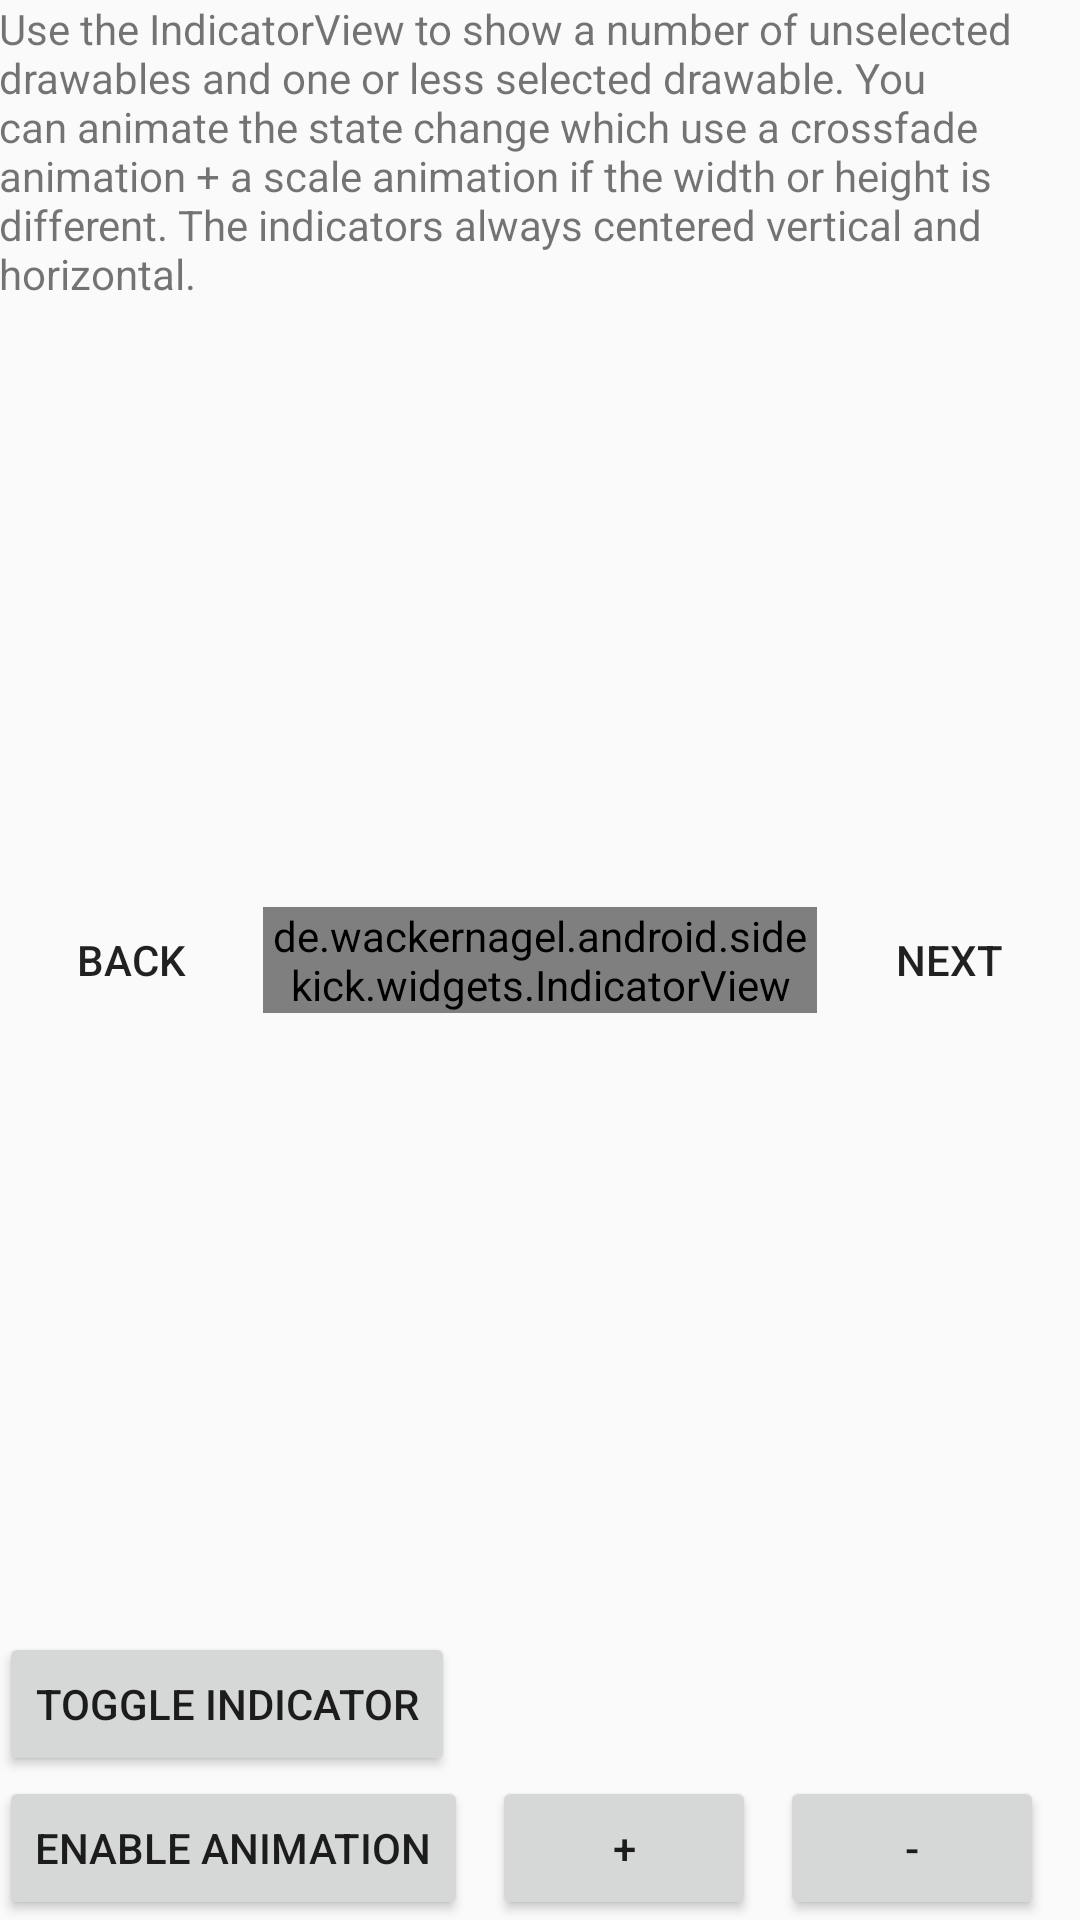

The Android layout XML behind this screen, and the referenced resources:
<!-- AndroidManifest.xml: application theme AppTheme -->
<!-- res/layout/activity_indicator_view.xml -->
<?xml version="1.0" encoding="utf-8"?>
<RelativeLayout xmlns:android="http://schemas.android.com/apk/res/android"
    xmlns:tools="http://schemas.android.com/tools"
    xmlns:app="http://schemas.android.com/apk/res-auto"
    android:layout_width="match_parent"
    android:layout_height="match_parent"
    android:paddingBottom="@dimen/activity_vertical_margin"
    android:paddingLeft="@dimen/activity_horizontal_margin"
    android:paddingRight="@dimen/activity_horizontal_margin"
    android:paddingTop="@dimen/activity_vertical_margin"
    tools:context="de.wackernagel.android.example.sidekick.IndicatorActivity">

    <TextView
        android:layout_alignParentLeft="true"
        android:layout_alignParentStart="true"
        android:layout_alignParentTop="true"
        android:layout_width="match_parent"
        android:layout_height="wrap_content"
        android:text="@string/indicator_description"/>

    <Button
        android:id="@+id/button"
        style="@style/Widget.AppCompat.Button.Borderless"
        android:layout_width="wrap_content"
        android:layout_height="wrap_content"
        android:text="@string/indicator_back"
        android:theme="@style/FlatButton"
        android:layout_centerVertical="true"
        android:layout_alignParentStart="true"
        android:layout_alignParentLeft="true"/>

    <Button
        android:id="@+id/button2"
        style="@style/Widget.AppCompat.Button.Borderless"
        android:layout_width="wrap_content"
        android:layout_height="wrap_content"
        android:text="@string/indicator_next"
        android:theme="@style/FlatButton"
        android:layout_centerVertical="true"
        android:layout_alignParentRight="true"
        android:layout_alignParentEnd="true"/>

    <de.wackernagel.android.sidekick.widgets.IndicatorView
        android:id="@+id/indicator"
        android:layout_width="match_parent"
        android:layout_height="wrap_content"
        android:layout_toRightOf="@id/button"
        android:layout_toEndOf="@id/button"
        android:layout_toLeftOf="@id/button2"
        android:layout_toStartOf="@id/button2"
        android:layout_centerVertical="true"
        app:count="5"
        app:selectedIndex="2"
        app:paddingBetween="4dp"
        app:selectedDrawable="@drawable/circle_selected"
        app:unselectedDrawable="@drawable/circle"/>

    <Button
        android:id="@+id/button3"
        android:layout_width="wrap_content"
        android:layout_height="wrap_content"
        android:text="@string/indicator_animation"
        android:layout_marginRight="8dp"
        android:layout_marginEnd="8dp"
        android:layout_alignParentLeft="true"
        android:layout_alignParentStart="true"
        android:layout_alignParentBottom="true"/>

    <Button
        android:id="@+id/button4"
        android:layout_width="wrap_content"
        android:layout_height="wrap_content"
        android:text="@string/indicator_plus"
        android:layout_marginRight="8dp"
        android:layout_marginEnd="8dp"
        android:layout_toRightOf="@+id/button3"
        android:layout_toEndOf="@+id/button3"
        android:layout_alignParentBottom="true"/>

    <Button
        android:id="@+id/button5"
        android:layout_width="wrap_content"
        android:layout_height="wrap_content"
        android:text="@string/indicator_minus"
        android:layout_toRightOf="@+id/button4"
        android:layout_toEndOf="@+id/button4"
        android:layout_alignParentBottom="true"/>

    <Button
        android:id="@+id/button6"
        android:layout_width="wrap_content"
        android:layout_height="wrap_content"
        android:text="@string/indicator_toggle"
        android:layout_above="@+id/button3"
        android:layout_alignParentLeft="true"
        android:layout_alignParentStart="true"/>

</RelativeLayout>
<!-- resources referenced by this layout -->
<resources>
  <!-- drawable circle (drawable) -->
  <?xml version="1.0" encoding="utf-8"?>
  <shape xmlns:android="http://schemas.android.com/apk/res/android"
      android:shape="oval" >
  
      <solid android:color="#44FFFFFF" />
  
      <size android:width="8dp" android:height="8dp" />
  
      <stroke android:color="#44000000" android:width="1dp" />
  
  </shape>
  <!-- drawable circle_selected (drawable) -->
  <?xml version="1.0" encoding="utf-8"?>
  <shape xmlns:android="http://schemas.android.com/apk/res/android"
      android:shape="oval" >
  
      <solid android:color="@color/colorPrimary" />
  
      <size android:width="12dp" android:height="12dp" />
  
      <stroke android:color="#44000000" android:width="1dp" />
  
  </shape>
  <string name="indicator_animation">Enable Animation</string>
  <string name="indicator_back">Back</string>
  <string name="indicator_description">Use the IndicatorView to show a number of unselected drawables and one or less selected drawable. You can animate the state change which use a crossfade animation + a scale animation if the width or height is different. The indicators always centered vertical and horizontal.</string>
  <string name="indicator_minus">-</string>
  <string name="indicator_next">Next</string>
  <string name="indicator_plus">+</string>
  <string name="indicator_toggle">Toggle Indicator</string>
  <style name="FlatButton" parent="Theme.AppCompat.Light">
          <item name="colorControlHighlight">@color/colorPrimary</item>
      </style>
  <style name="AppTheme" parent="Theme.AppCompat.Light.DarkActionBar">
          
          <item name="colorPrimary">@color/colorPrimary</item>
          <item name="colorPrimaryDark">@color/colorPrimaryDark</item>
          <item name="colorAccent">@color/colorAccent</item>
      </style>
  <!-- not gathered from this repository: default colours our renderer supplied (Android Studio template values) -->
  <color name="colorPrimary">#FF6200EE</color>
  <color name="colorPrimaryDark">#FF3700B3</color>
  <color name="colorAccent">#FF03DAC5</color>
</resources>
